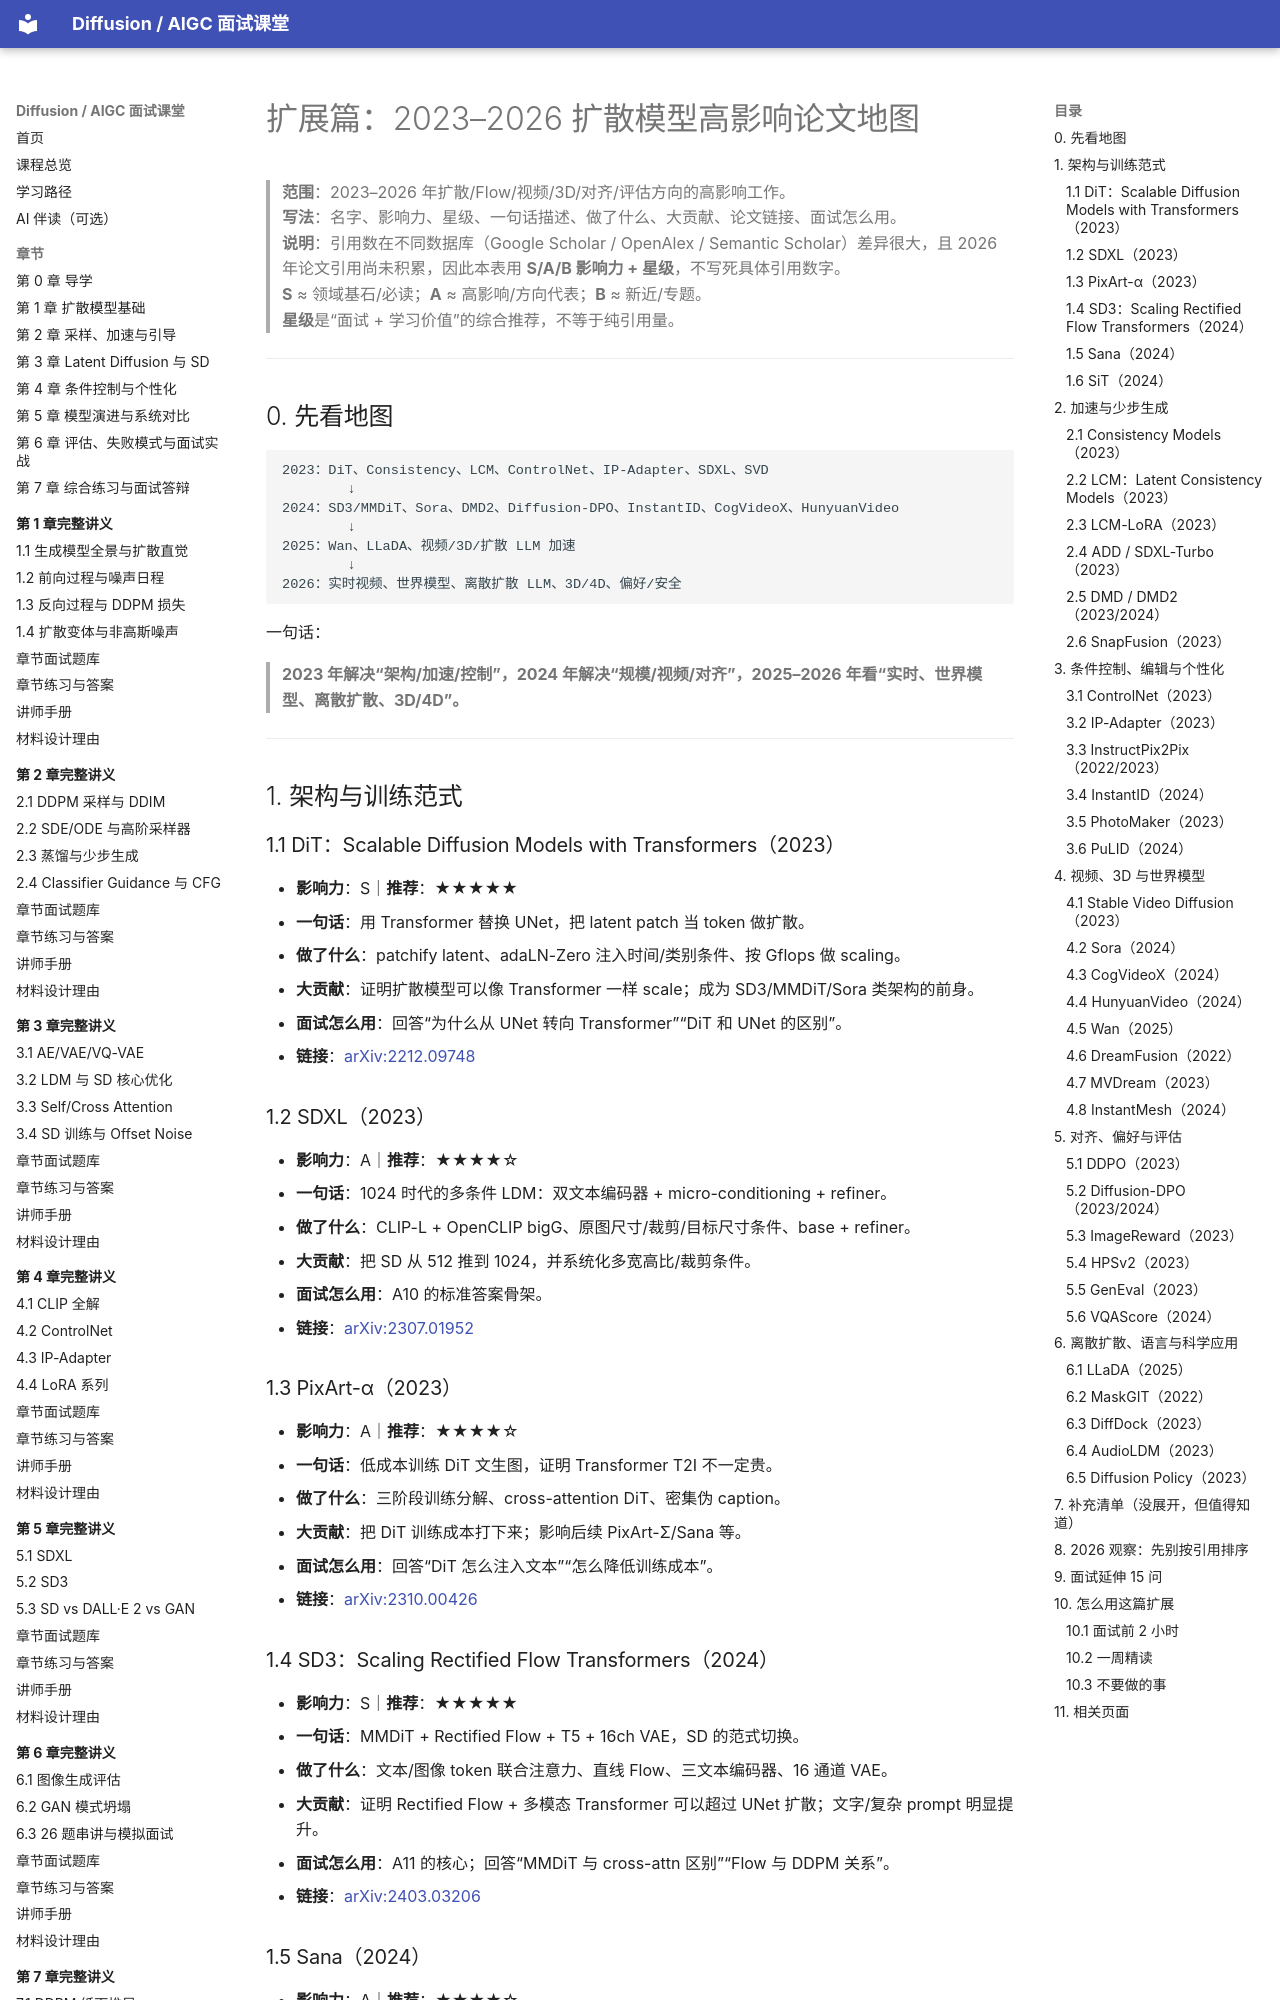

repository: binbla/diffusion-aigc-course · page: extension/papers-2023-2026/index.html · generator: mkdocs

# 扩展篇：2023–2026 扩散模型高影响论文地图

> **范围**：2023–2026 年扩散/Flow/视频/3D/对齐/评估方向的高影响工作。  
> **写法**：名字、影响力、星级、一句话描述、做了什么、大贡献、论文链接、面试怎么用。  
> **说明**：引用数在不同数据库（Google Scholar / OpenAlex / Semantic Scholar）差异很大，且 2026 年论文引用尚未积累，因此本表用 **S/A/B 影响力 + 星级**，不写死具体引用数字。  
> **S** ≈ 领域基石/必读；**A** ≈ 高影响/方向代表；**B** ≈ 新近/专题。  
> **星级**是“面试 + 学习价值”的综合推荐，不等于纯引用量。

---

## 0. 先看地图

```text
2023：DiT、Consistency、LCM、ControlNet、IP-Adapter、SDXL、SVD
        ↓
2024：SD3/MMDiT、Sora、DMD2、Diffusion-DPO、InstantID、CogVideoX、HunyuanVideo
        ↓
2025：Wan、LLaDA、视频/3D/扩散 LLM 加速
        ↓
2026：实时视频、世界模型、离散扩散 LLM、3D/4D、偏好/安全
```

一句话：

> **2023 年解决“架构/加速/控制”，2024 年解决“规模/视频/对齐”，2025–2026 年看“实时、世界模型、离散扩散、3D/4D”。**

---

## 1. 架构与训练范式

### 1.1 DiT：Scalable Diffusion Models with Transformers（2023）

- **影响力**：S｜**推荐**：★★★★★
- **一句话**：用 Transformer 替换 UNet，把 latent patch 当 token 做扩散。
- **做了什么**：patchify latent、adaLN-Zero 注入时间/类别条件、按 Gflops 做 scaling。
- **大贡献**：证明扩散模型可以像 Transformer 一样 scale；成为 SD3/MMDiT/Sora 类架构的前身。
- **面试怎么用**：回答“为什么从 UNet 转向 Transformer”“DiT 和 UNet 的区别”。
- **链接**：[arXiv:2212.09748](https://arxiv.org/abs/2212.09748)

### 1.2 SDXL（2023）

- **影响力**：A｜**推荐**：★★★★☆
- **一句话**：1024 时代的多条件 LDM：双文本编码器 + micro-conditioning + refiner。
- **做了什么**：CLIP-L + OpenCLIP bigG、原图尺寸/裁剪/目标尺寸条件、base + refiner。
- **大贡献**：把 SD 从 512 推到 1024，并系统化多宽高比/裁剪条件。
- **面试怎么用**：A10 的标准答案骨架。
- **链接**：[arXiv:2307.01952](https://arxiv.org/abs/2307.01952)

### 1.3 PixArt-α（2023）

- **影响力**：A｜**推荐**：★★★★☆
- **一句话**：低成本训练 DiT 文生图，证明 Transformer T2I 不一定贵。
- **做了什么**：三阶段训练分解、cross-attention DiT、密集伪 caption。
- **大贡献**：把 DiT 训练成本打下来；影响后续 PixArt-Σ/Sana 等。
- **面试怎么用**：回答“DiT 怎么注入文本”“怎么降低训练成本”。
- **链接**：[arXiv:2310.00426](https://arxiv.org/abs/2310.00426)

### 1.4 SD3：Scaling Rectified Flow Transformers（2024）

- **影响力**：S｜**推荐**：★★★★★
- **一句话**：MMDiT + Rectified Flow + T5 + 16ch VAE，SD 的范式切换。
- **做了什么**：文本/图像 token 联合注意力、直线 Flow、三文本编码器、16 通道 VAE。
- **大贡献**：证明 Rectified Flow + 多模态 Transformer 可以超过 UNet 扩散；文字/复杂 prompt 明显提升。
- **面试怎么用**：A11 的核心；回答“MMDiT 与 cross-attn 区别”“Flow 与 DDPM 关系”。
- **链接**：[arXiv:2403.03206](https://arxiv.org/abs/2403.03206)
